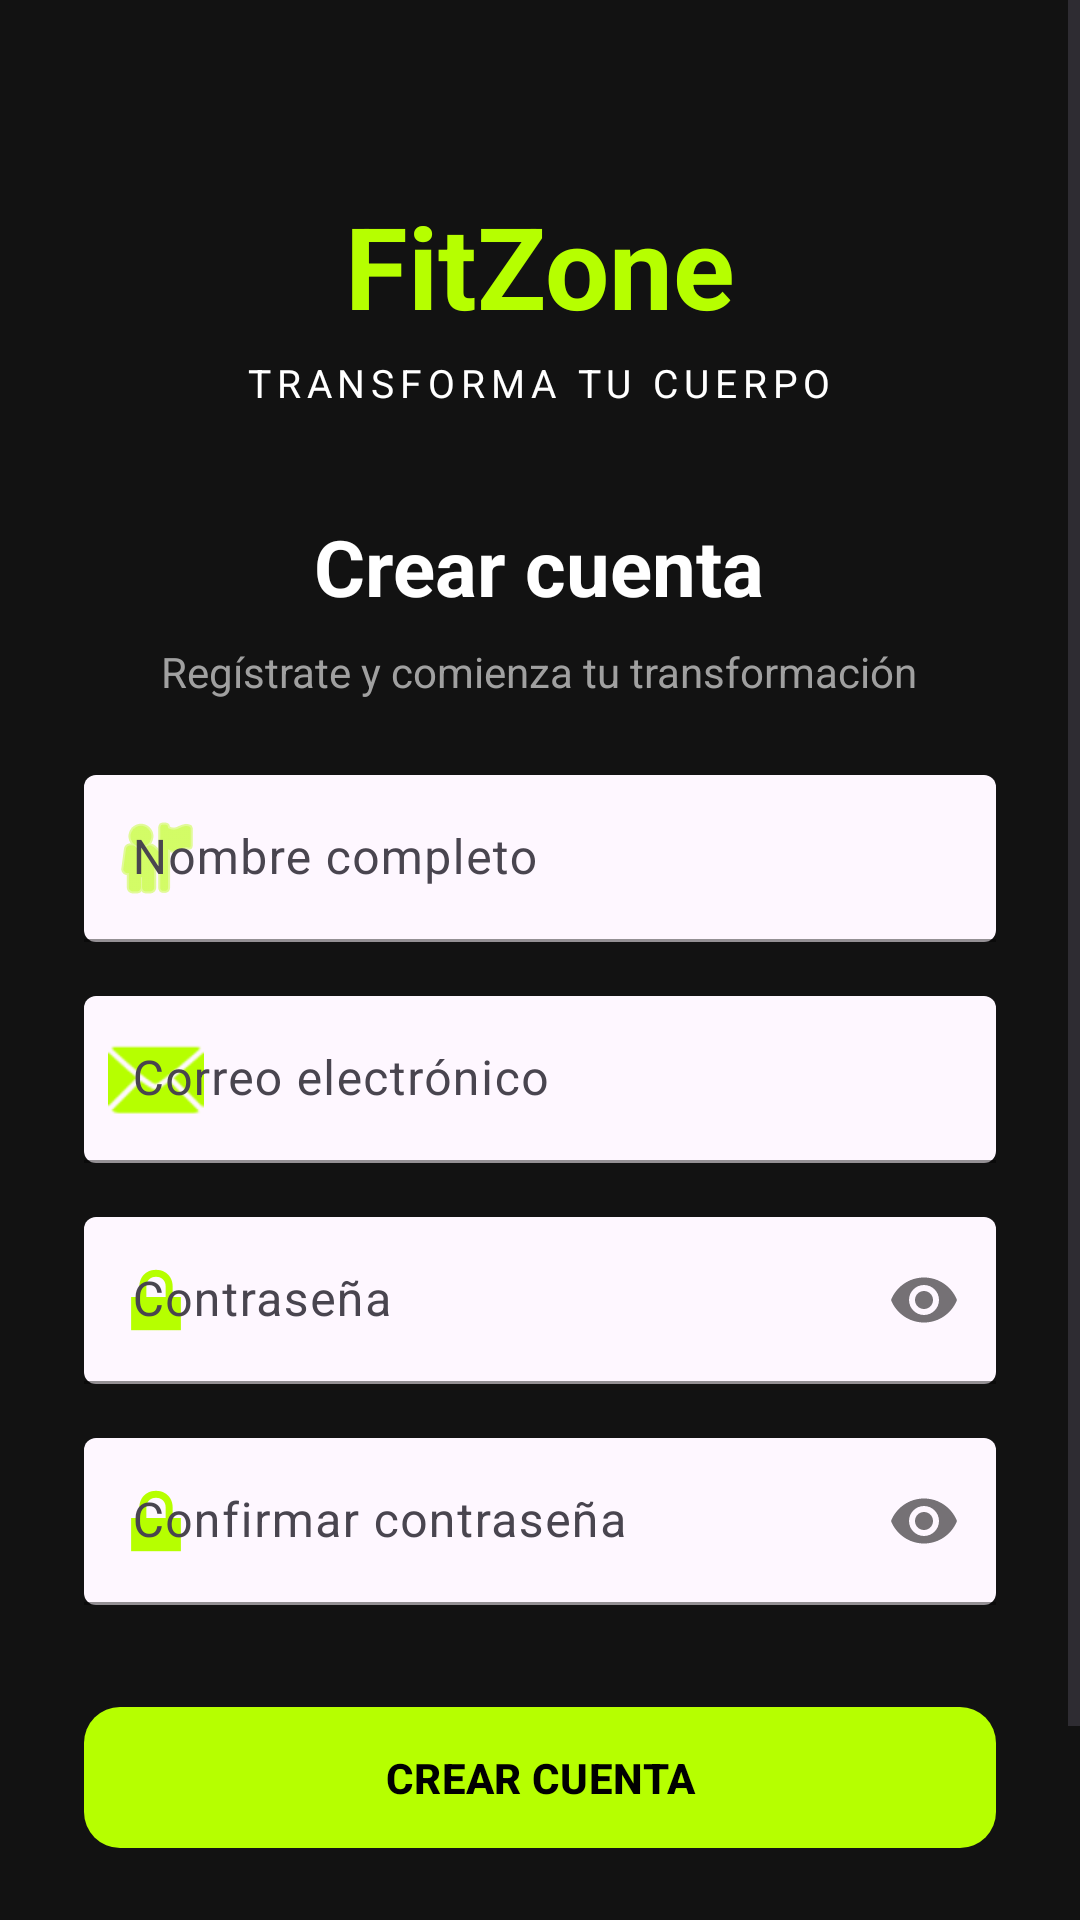

This screen was rendered from an Android layout file. Write that file and the resources it references.
<!-- AndroidManifest.xml: application theme Theme._7S12 -->
<!-- res/layout/activity_registro.xml -->
<?xml version="1.0" encoding="utf-8"?>
<ScrollView xmlns:android="http://schemas.android.com/apk/res/android"
    xmlns:app="http://schemas.android.com/apk/res-auto"
    android:layout_width="match_parent"
    android:layout_height="match_parent"
    android:background="@color/background"
    android:fillViewport="true">

    <LinearLayout
        android:layout_width="match_parent"
        android:layout_height="wrap_content"
        android:orientation="vertical"
        android:gravity="center_horizontal"
        android:padding="28dp">

        <TextView
            android:layout_width="wrap_content"
            android:layout_height="wrap_content"
            android:layout_marginTop="35dp"
            android:text="FitZone"
            android:textColor="@color/primary"
            android:textSize="38sp"
            android:textStyle="bold" />

        <TextView
            android:layout_width="wrap_content"
            android:layout_height="wrap_content"
            android:layout_marginTop="5dp"
            android:text="TRANSFORMA TU CUERPO"
            android:textColor="@color/white"
            android:textSize="13sp"
            android:letterSpacing="0.15" />

        <TextView
            android:layout_width="wrap_content"
            android:layout_height="wrap_content"
            android:layout_marginTop="35dp"
            android:text="Crear cuenta"
            android:textColor="@color/white"
            android:textSize="26sp"
            android:textStyle="bold" />

        <TextView
            android:layout_width="wrap_content"
            android:layout_height="wrap_content"
            android:layout_marginTop="8dp"
            android:layout_marginBottom="25dp"
            android:text="Regístrate y comienza tu transformación"
            android:textColor="@color/text_secondary"
            android:textSize="14sp" />

        
        <com.google.android.material.textfield.TextInputLayout
            android:layout_width="match_parent"
            android:layout_height="wrap_content"
            android:hint="Nombre completo"
            app:boxBackgroundMode="filled"
            app:boxStrokeColor="@color/primary"
            app:hintTextColor="@color/primary"
            app:startIconDrawable="@android:drawable/ic_menu_myplaces"
            app:startIconTint="@color/primary">

            <com.google.android.material.textfield.TextInputEditText
                android:id="@+id/txtNombre"
                android:layout_width="match_parent"
                android:layout_height="wrap_content"
                android:inputType="textPersonName"
                android:textColor="@color/black" />

        </com.google.android.material.textfield.TextInputLayout>

        
        <com.google.android.material.textfield.TextInputLayout
            android:layout_width="match_parent"
            android:layout_height="wrap_content"
            android:layout_marginTop="18dp"
            android:hint="Correo electrónico"
            app:boxBackgroundMode="filled"
            app:boxStrokeColor="@color/primary"
            app:hintTextColor="@color/primary"
            app:startIconDrawable="@android:drawable/ic_dialog_email"
            app:startIconTint="@color/primary">

            <com.google.android.material.textfield.TextInputEditText
                android:id="@+id/txtCorreoRegistro"
                android:layout_width="match_parent"
                android:layout_height="wrap_content"
                android:inputType="textEmailAddress"
                android:textColor="@color/black" />

        </com.google.android.material.textfield.TextInputLayout>

        
        <com.google.android.material.textfield.TextInputLayout
            android:layout_width="match_parent"
            android:layout_height="wrap_content"
            android:layout_marginTop="18dp"
            android:hint="Contraseña"
            app:boxBackgroundMode="filled"
            app:boxStrokeColor="@color/primary"
            app:hintTextColor="@color/primary"
            app:passwordToggleEnabled="true"
            app:startIconDrawable="@android:drawable/ic_lock_lock"
            app:startIconTint="@color/primary">

            <com.google.android.material.textfield.TextInputEditText
                android:id="@+id/txtContrasenaRegistro"
                android:layout_width="match_parent"
                android:layout_height="wrap_content"
                android:inputType="textPassword"
                android:textColor="@color/black" />

        </com.google.android.material.textfield.TextInputLayout>

        
        <com.google.android.material.textfield.TextInputLayout
            android:layout_width="match_parent"
            android:layout_height="wrap_content"
            android:layout_marginTop="18dp"
            android:hint="Confirmar contraseña"
            app:boxBackgroundMode="filled"
            app:boxStrokeColor="@color/primary"
            app:hintTextColor="@color/primary"
            app:passwordToggleEnabled="true"
            app:startIconDrawable="@android:drawable/ic_lock_lock"
            app:startIconTint="@color/primary">

            <com.google.android.material.textfield.TextInputEditText
                android:id="@+id/txtConfirmarContrasena"
                android:layout_width="match_parent"
                android:layout_height="wrap_content"
                android:inputType="textPassword"
                android:textColor="@color/black" />

        </com.google.android.material.textfield.TextInputLayout>

        
        <com.google.android.material.button.MaterialButton
            android:id="@+id/btnRegistrar"
            android:layout_width="match_parent"
            android:layout_height="55dp"
            android:layout_marginTop="30dp"
            android:text="CREAR CUENTA"
            android:textColor="@color/black"
            android:textStyle="bold"
            app:backgroundTint="@color/primary"
            app:cornerRadius="12dp" />

        <TextView
            android:id="@+id/txtVolverLogin"
            android:layout_width="wrap_content"
            android:layout_height="wrap_content"
            android:layout_marginTop="25dp"
            android:layout_marginBottom="20dp"
            android:text="¿Ya tienes cuenta? Inicia sesión"
            android:textColor="@color/primary"
            android:textSize="14sp" />

    </LinearLayout>

</ScrollView>
<!-- resources referenced by this layout -->
<resources>
  <color name="background">#121212</color>
  <color name="black">#000000</color>
  <color name="primary">#B6FF00</color>
  <color name="text_secondary">#A0A0A0</color>
  <color name="white">#FFFFFF</color>
  <style name="Theme._7S12" parent="Base.Theme._7S12" />
  <style name="Base.Theme._7S12" parent="Theme.Material3.DayNight.NoActionBar">
  
          <item name="colorPrimary">@color/primary</item>
          <item name="colorOnPrimary">@color/black</item>
  
          <item name="colorSecondary">@color/primary</item>
          <item name="colorOnSecondary">@color/black</item>
  
          <item name="android:colorAccent">@color/primary</item>
          <item name="android:windowBackground">@color/background</item>
          <item name="android:statusBarColor">@color/black</item>
          <item name="android:navigationBarColor">@color/black</item>
  
      </style>
</resources>
